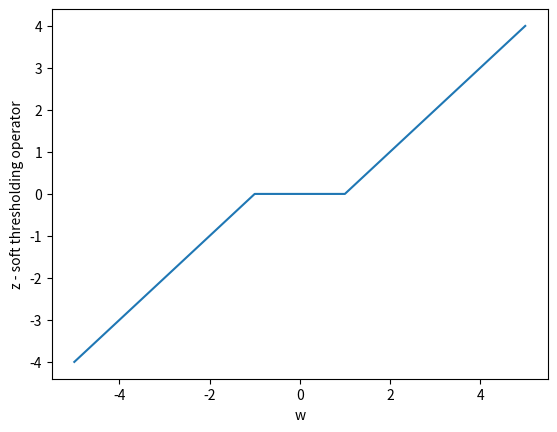

Reproduce this figure in Python.
import matplotlib.pyplot as plt
import numpy as np

lambdas = 1

w = [-5, -4, -3, -2, -1, 0, 1, 2, 3, 4, 5]
z = np.zeros(11)

for i in range(len(w)):
    z[i] = np.sign(w[i])*max(0, abs(w[i])-lambdas)

plt.plot(w, z)
plt.xlabel('w')
plt.ylabel('z - soft thresholding operator')
plt.show()
